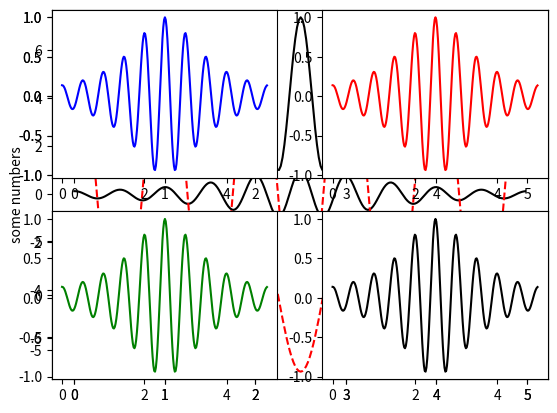
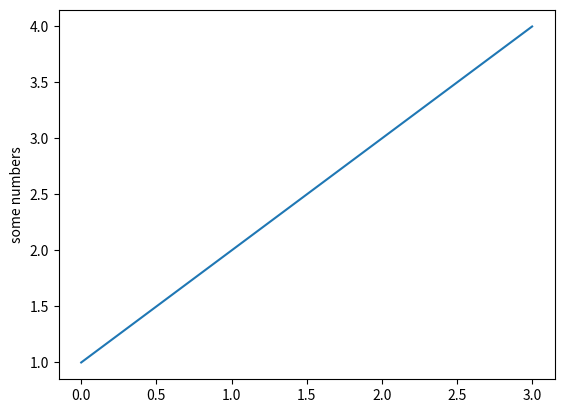
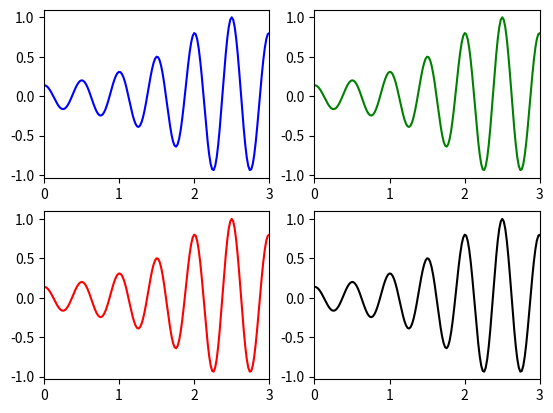
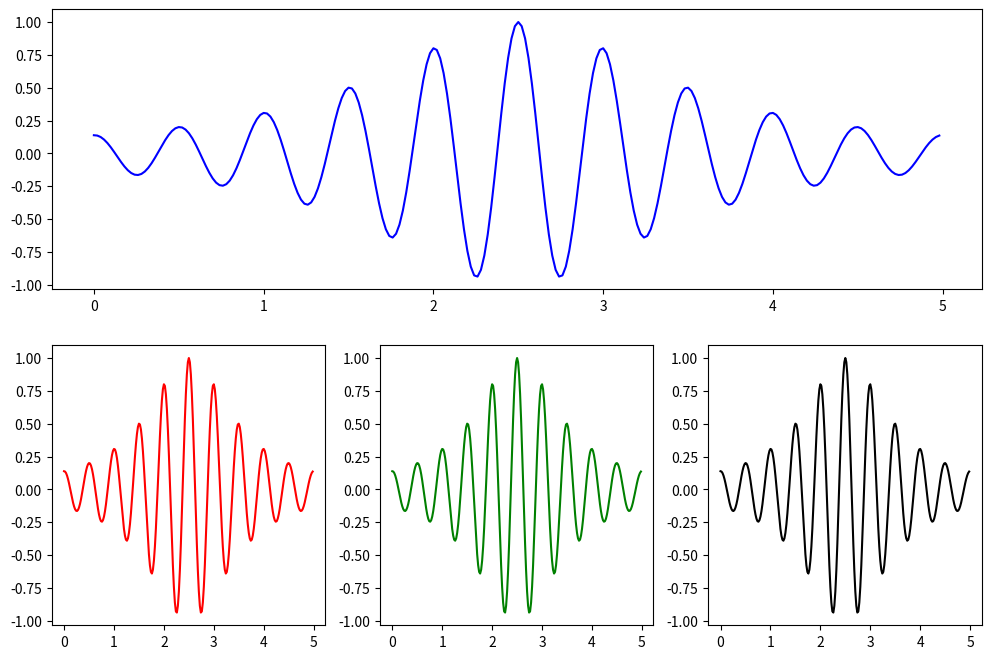
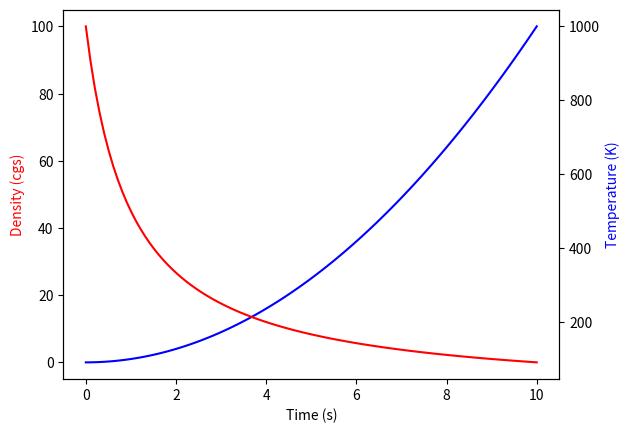

Here is the Python script that generated these plots, in order:
import matplotlib.pyplot as plt
import numpy as np
import matplotlib

%matplotlib inline

def f(t):
    """Python function to calculate a decaying sinusoid"""
    val = 1 / ((t-2.5)**2 + 1) * np.cos(4*np.pi*t)
    return val

t = np.arange(0.0, 5.0, 0.02)

plt.plot(t, f(t), 'k')
plt.plot(t, 7*np.cos(2*np.pi*t), 'r--')

plt.subplot(2,1,1) # (2,1,1) implies first axes in a grid of 2x1 (2 rows, 1 col)
plt.plot(t, f(t), 'k') # plotting in first axes beacuse it is the current axes

plt.subplot(2,1,2) # (2,1,2) implies second axes in a grid of 2x1 (2 rows, 1 col)
plt.plot(t, 7*np.cos(2*np.pi*t), 'r--') # plotting in second axes because it is the current axes

plt.subplot(2,2,1) # 1st element of 2x2 grid - 1st row, 1st col
plt.plot(t, f(t), 'b') # Blue graph 

plt.subplot(2,2,2) # 2nd element of 2x2 grid - 1st row, 2st col
plt.plot(t, f(t), 'r') # Red graph

plt.subplot(2,2,3) # 3rd element of 2x2 grid - 2st row, 1st col
plt.plot(t, f(t), 'g') # Green graph

plt.subplot(2,2,4) # 4th element of 2x2 grid - 2st row, 2st col
plt.plot(t, f(t), 'k') # Black graph

plt.subplot(1, 1, 1)
plt.plot([1, 2, 3, 4])
plt.ylabel('some numbers')

fig = plt.figure()  # create a figure object
ax = fig.add_subplot(1, 1, 1)  # create an axes object in the figure
ax.plot([1, 2, 3, 4])
ax.set_ylabel('some numbers')

fig1 = plt.figure()
fig2 = plt.figure() # Defined all the figures simultaneously

ax1 = fig1.add_subplot(1, 1, 1)
ax2 = fig2.add_subplot(2, 1, 1)
ax3 = fig2.add_subplot(2, 1, 2)

fig, axes = plt.subplots(nrows=2, ncols=2)
# axes is the multidimensional numpy array of Axes.

axes[0,0].plot(t, f(t), 'b') # Blue graph
axes[1,0].plot(t, f(t), 'r') # Red graph
axes[0,1].plot(t, f(t), 'g') # Green graph
axes[1,1].plot(t, f(t), 'k') # Black graph

# To iterate over all items in a multidimensional numpy array, use the `flat` attribute
for ax in axes.flat:
    ax.set(xlim=[0, 3])

fig1, axes1 = plt.subplots(2, 2)

# Share a X axis with each column of subplots
fig2, axes2 = plt.subplots(2, 2, sharex='col')

# Share a Y axis with each row of subplots
fig3, axes3 = plt.subplots(2, 2, sharey='row')

# Share both X and Y axes with all subplots
fig4, axes4 = plt.subplots(2, 2, sharex='all', sharey='all')

# Note that this is the same as
fig5, axes5 = plt.subplots(2, 2, sharex=True, sharey=True)

# Setting title of figure is using suptitle()
fig1.suptitle('1st')
fig2.suptitle('2nd')
fig3.suptitle('3rd')
fig4.suptitle('4th')
fig5.suptitle('5th')

fig = plt.figure(figsize=(12,8)) # Try plt.figure? to know more about the parameters of creating a new figure.

ax1 = fig.add_subplot(2, 1, 1) # Equivalent to 1st element of 2x1 matrix
ax2 = fig.add_subplot(2, 3, 4) # Equivalent to 4th element of 2x3 matrix
ax3 = fig.add_subplot(2, 3, 5) # Equivalent to 5th element of 2x3 matrix
ax4 = fig.add_subplot(2, 3, 6) # Equivalent to 6th element of 2x3 matrix

ax1.plot(t, f(t), 'b') # Blue graph 
ax2.plot(t, f(t), 'r') # Red graph 
ax3.plot(t, f(t), 'g') # Green graph 
ax4.plot(t, f(t), 'k') # Black graph

fig = plt.figure()
ax1 = fig.add_subplot(1, 1, 1)
# fig.add_subplot(111) gives same result as long as all the three are single digit integer

ax2 = ax1.twinx()

t = np.linspace(0., 10., 100)
ax1.plot(t, t ** 2, 'b-')
ax2.plot(t, 1000 / (t + 1), 'r-')

# set_ylabel sets the properties of y-axis label
# set_xlabel sets the properties of x-axis label
ax1.set_ylabel('Density (cgs)', color='red')
ax2.set_ylabel('Temperature (K)', color='blue')
ax1.set_xlabel('Time (s)')

fig = plt.figure(constrained_layout=True)
# Remove the constrained_layout part and see the difference.

gs = fig.add_gridspec(2, 3) # Creates 6 elements in form of 2x3 grid

# Merges 1st element(0,0), 2nd element(0,1)
ax2 = fig.add_subplot(gs[0, :-1])
# [0, :-1] implies 1st row and all columns before last (Recall slicing of list)
ax2.set_title('gs[0, :-1]')

# Merges 3rd element(0,2), 6th element(1,2)
ax3 = fig.add_subplot(gs[:, -1])
ax3.set_title('gs[:, -1]')

# Only 4th element(1,0)
ax4 = fig.add_subplot(gs[1, 0])
ax4.set_title('gs[1, 0]')

# Only 5th element(1,1)
ax5 = fig.add_subplot(gs[1, -2])
ax5.set_title('gs[1, -2]')

fig = plt.figure(figsize=(8,6), constrained_layout=True)
widths = [2, 3, 1.5]
heights = [1, 3, 2]
spec = fig.add_gridspec(ncols=3, nrows=3, width_ratios=widths, height_ratios=heights)
for row in range(3):
    for col in range(3):
        ax = fig.add_subplot(spec[row, col])
        ax.set(title=str(row*3+col))

fig = plt.figure()
ax1 = fig.add_axes([0.1, 0.1, 0.8, 0.8]) 
ax2 = fig.add_axes([0.72, 0.72, 0.16, 0.16])
ax3 = fig.add_axes([0.2,0.2,.3,.3])